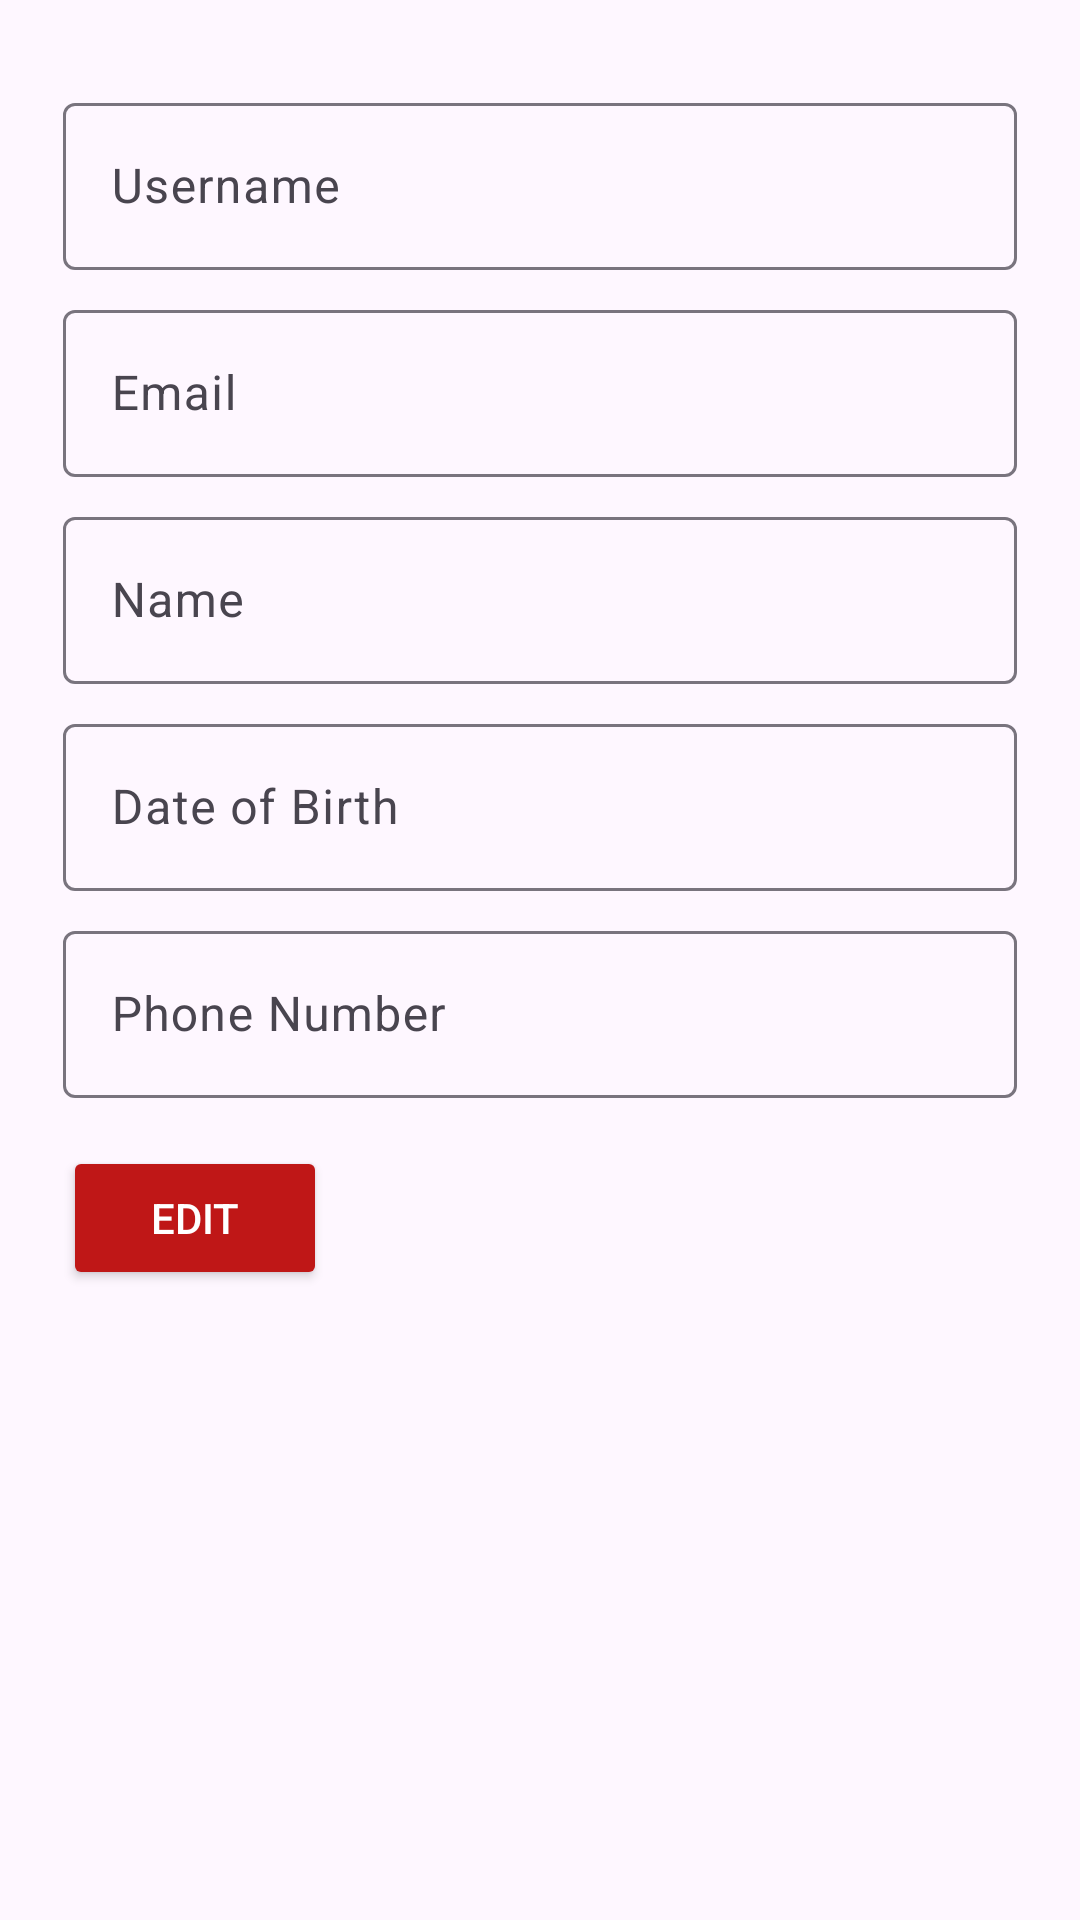

Layout XML and referenced resources for this Android screen:
<!-- AndroidManifest.xml: application theme Theme.SchoolClubsManagementSystem -->
<!-- res/layout/fragment_profile.xml -->
<?xml version="1.0" encoding="utf-8"?>
<ScrollView xmlns:android="http://schemas.android.com/apk/res/android"
    xmlns:app="http://schemas.android.com/apk/res-auto"
    xmlns:tools="http://schemas.android.com/tools"
    android:layout_width="match_parent"
    android:layout_height="match_parent"
    tools:context=".activities.profileActivity.ProfileFragment">

    <LinearLayout
        android:layout_width="match_parent"
        android:layout_height="wrap_content"
        android:layout_margin="5dp"
        android:orientation="vertical"
        android:padding="16dp">


        
        <com.google.android.material.textfield.TextInputLayout
            android:layout_width="match_parent"
            android:layout_height="wrap_content"
            android:layout_marginTop="8dp">

            <com.google.android.material.textfield.TextInputEditText
                android:id="@+id/username_edit_text"
                android:layout_width="match_parent"
                android:layout_height="wrap_content"
                android:enabled="false"
                android:hint="Username"
                android:inputType="text" />
        </com.google.android.material.textfield.TextInputLayout>

        
        <com.google.android.material.textfield.TextInputLayout
            android:layout_width="match_parent"
            android:layout_height="wrap_content"
            android:layout_marginTop="8dp">

            <com.google.android.material.textfield.TextInputEditText
                android:id="@+id/email_edit_text"
                android:layout_width="match_parent"
                android:layout_height="wrap_content"
                android:enabled="false"
                android:hint="Email"
                android:inputType="textEmailAddress" />
        </com.google.android.material.textfield.TextInputLayout>

        
        <com.google.android.material.textfield.TextInputLayout
            android:layout_width="match_parent"
            android:layout_height="wrap_content"
            android:layout_marginTop="8dp">

            <com.google.android.material.textfield.TextInputEditText
                android:id="@+id/name_edit_text"
                android:layout_width="match_parent"
                android:layout_height="wrap_content"
                android:enabled="false"
                android:hint="Name"
                android:inputType="text" />
        </com.google.android.material.textfield.TextInputLayout>

        
        <com.google.android.material.textfield.TextInputLayout
            android:layout_width="match_parent"
            android:layout_height="wrap_content"
            android:layout_marginTop="8dp">

            <com.google.android.material.textfield.TextInputEditText
                android:id="@+id/dob_edit_text"
                android:layout_width="match_parent"
                android:layout_height="wrap_content"
                android:enabled="false"
                android:hint="Date of Birth"
                android:inputType="date" />
        </com.google.android.material.textfield.TextInputLayout>

        
        <com.google.android.material.textfield.TextInputLayout
            android:layout_width="match_parent"
            android:layout_height="wrap_content"
            android:layout_marginTop="8dp">

            <com.google.android.material.textfield.TextInputEditText
                android:id="@+id/phone_edit_text"
                android:layout_width="match_parent"
                android:layout_height="wrap_content"
                android:enabled="false"
                android:hint="Phone Number"
                android:inputType="phone" />
        </com.google.android.material.textfield.TextInputLayout>

        
        <Button
            android:id="@+id/edit_button"
            android:layout_width="wrap_content"
            android:layout_height="wrap_content"
            android:layout_marginTop="16dp"
            android:backgroundTint="@color/red"
            android:text="Edit"
            android:textColor="@color/white" />

        <Button
            android:id="@+id/save_button"
            android:layout_width="wrap_content"
            android:layout_height="wrap_content"
            android:layout_marginTop="8dp"
            android:backgroundTint="@color/red"
            android:text="Save"
            android:textColor="@color/white"
            android:visibility="gone" />
    </LinearLayout>
</ScrollView>
<!-- resources referenced by this layout -->
<resources>
  <color name="red">#BF1717</color>
  <color name="white">#FFFFFFFF</color>
  <style name="Theme.SchoolClubsManagementSystem" parent="Base.Theme.SchoolClubsManagementSystem" />
  <style name="Base.Theme.SchoolClubsManagementSystem" parent="Theme.Material3.DayNight.NoActionBar">
          
          <item name="colorPrimary">@color/red</item>
  
      </style>
</resources>
